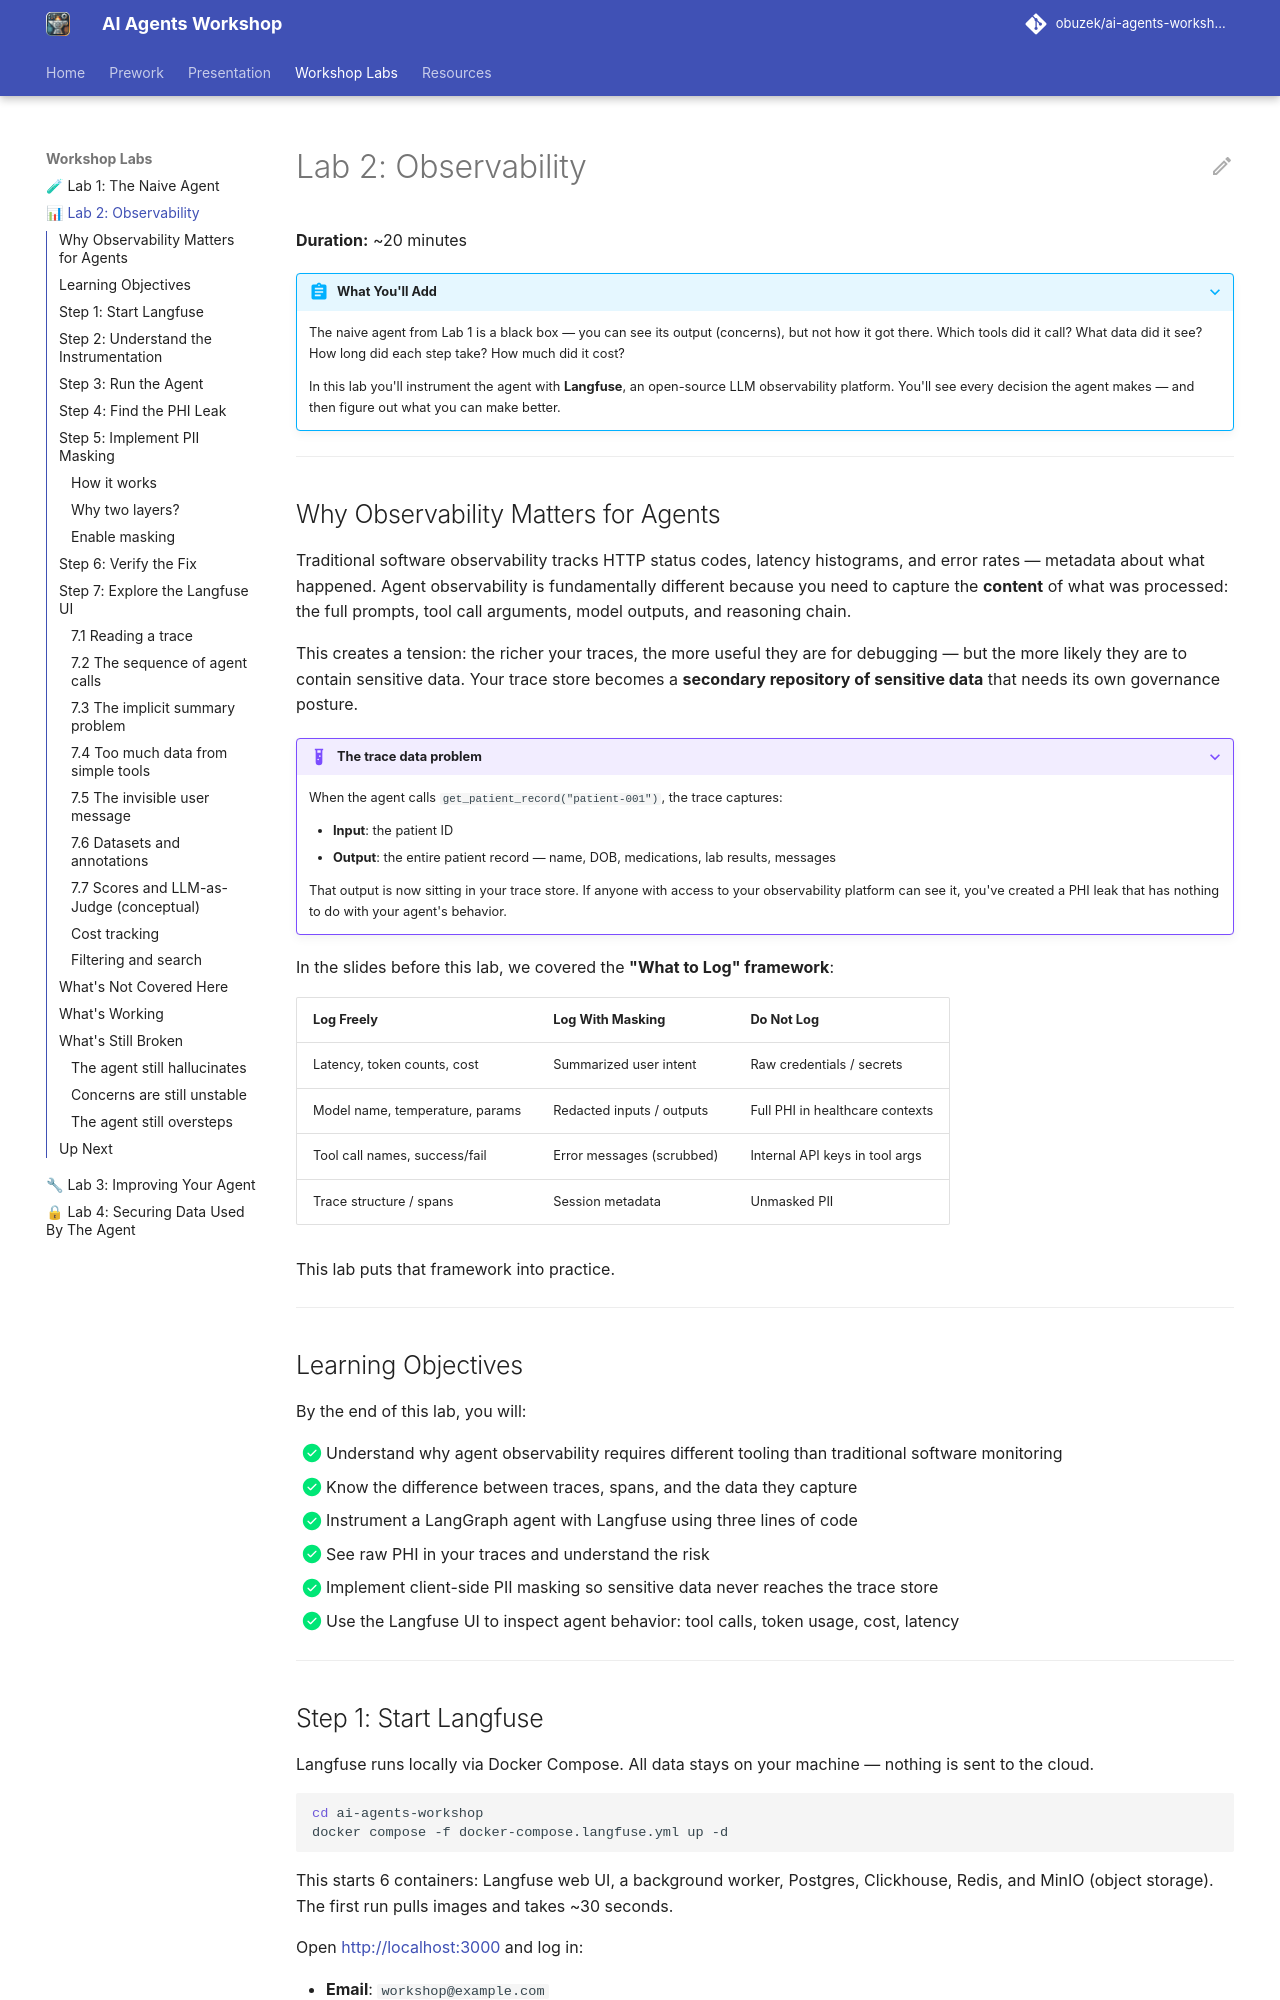

repository: obuzek/ai-agents-workshop · page: oss/lab-2/index.html · generator: mkdocs

# Lab 2: Observability

**Duration:** ~20 minutes

???+ abstract "What You'll Add"
    The naive agent from Lab 1 is a black box — you can see its output (concerns), but not how it got there. Which tools did it call? What data did it see? How long did each step take? How much did it cost?

    In this lab you'll instrument the agent with **Langfuse**, an open-source LLM observability platform. You'll see every decision the agent makes — and then figure out what you can make better.

---

## Why Observability Matters for Agents

Traditional software observability tracks HTTP status codes, latency histograms, and error rates — metadata about what happened. Agent observability is fundamentally different because you need to capture the **content** of what was processed: the full prompts, tool call arguments, model outputs, and reasoning chain.

This creates a tension: the richer your traces, the more useful they are for debugging — but the more likely they are to contain sensitive data. Your trace store becomes a **secondary repository of sensitive data** that needs its own governance posture.

???+ example "The trace data problem"
    When the agent calls `get_patient_record("patient-001")`, the trace captures:

    - **Input**: the patient ID
    - **Output**: the entire patient record — name, DOB, medications, lab results, messages

    That output is now sitting in your trace store. If anyone with access to your observability platform can see it, you've created a PHI leak that has nothing to do with your agent's behavior.

In the slides before this lab, we covered the **"What to Log" framework**:

| Log Freely | Log With Masking | Do Not Log |
|---|---|---|
| Latency, token counts, cost | Summarized user intent | Raw credentials / secrets |
| Model name, temperature, params | Redacted inputs / outputs | Full PHI in healthcare contexts |
| Tool call names, success/fail | Error messages (scrubbed) | Internal API keys in tool args |
| Trace structure / spans | Session metadata | Unmasked PII |

This lab puts that framework into practice.

---

## Learning Objectives

By the end of this lab, you will:

- [x] Understand why agent observability requires different tooling than traditional software monitoring
- [x] Know the difference between traces, spans, and the data they capture
- [x] Instrument a LangGraph agent with Langfuse using three lines of code
- [x] See raw PHI in your traces and understand the risk
- [x] Implement client-side PII masking so sensitive data never reaches the trace store
- [x] Use the Langfuse UI to inspect agent behavior: tool calls, token usage, cost, latency

---

## Step 1: Start Langfuse

Langfuse runs locally via Docker Compose. All data stays on your machine — nothing is sent to the cloud.

```bash
cd ai-agents-workshop
docker compose -f docker-compose.langfuse.yml up -d
```

This starts 6 containers: Langfuse web UI, a background worker, Postgres, Clickhouse, Redis, and MinIO (object storage). The first run pulls images and takes ~30 seconds.

Open [http://localhost:3000](http://localhost:3000) and log in:

- **Email**: `workshop@example.com`
- **Password**: `workshop`

You should see an empty project called **"Lab 2 Observability"**. No traces yet — we'll generate some in the next steps.

???+ tip "Pre-configured credentials"
    The Docker Compose file uses Langfuse's [headless initialization](https://langfuse.com/self-hosting/administration/headless-initialization) to pre-seed an organization, project, user, and API keys. You don't need to create anything manually.

    The API keys (`pk-lf-workshop` / `sk-lf-workshop`) are already set as defaults in the agent code.

---
